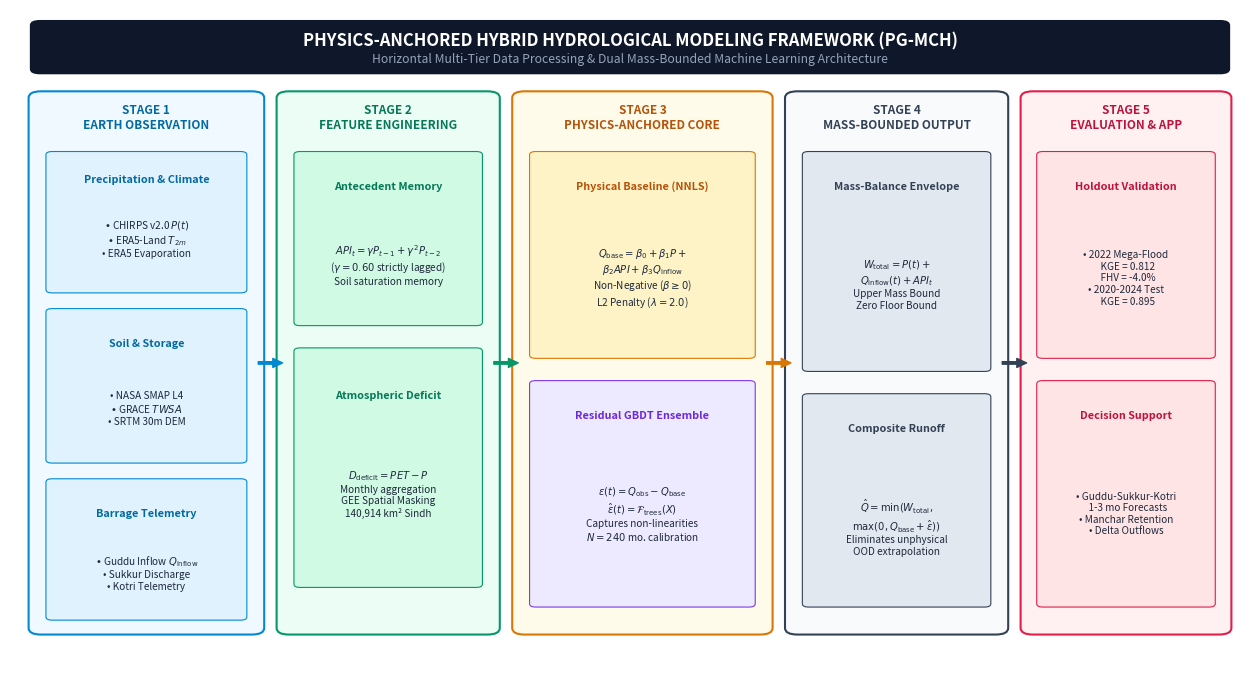

Source code (Python):
"""
Generates a Horizontal (Landscape, 16:9 Aspect Ratio) System Architecture Flowchart
for the Lower Indus Basin Physics-Anchored Earth Observation Model (PG-MCH).
"""

import matplotlib.pyplot as plt
import matplotlib.patches as patches
import os

os.makedirs('paper_latex/figures', exist_ok=True)
os.makedirs('paper_results/figures', exist_ok=True)

print("Generating Horizontal (Landscape) System Architecture Flowchart...")

fig, ax = plt.subplots(figsize=(16, 8.5), dpi=300)
ax.set_xlim(0, 100)
ax.set_ylim(0, 100)
ax.axis('off')
fig.patch.set_facecolor('#FFFFFF')

# Color Palette Tokens
C_NAVY_DARK   = '#0F172A'
C_CYAN_BG     = '#F0F9FF'
C_CYAN_BD     = '#0288D1'
C_CYAN_CARD   = '#E0F2FE'

C_EMERALD_BG  = '#ECFDF5'
C_EMERALD_BD  = '#059669'
C_EMERALD_CARD= '#D1FAE5'

C_AMBER_BG    = '#FFFBEB'
C_AMBER_BD    = '#D97706'
C_AMBER_CARD  = '#FEF3C7'

C_PURPLE_BG   = '#F5F3FF'
C_PURPLE_BD   = '#7C3AED'
C_PURPLE_CARD = '#EDE9FE'

C_SLATE_BG    = '#F8FAFC'
C_SLATE_BD    = '#334155'
C_SLATE_CARD  = '#E2E8F0'

C_ROSE_BG     = '#FFF1F2'
C_ROSE_BD     = '#E11D48'
C_ROSE_CARD   = '#FFE4E6'

def draw_arrow(ax, x1, y1, x2, y2, color='#475569', label=None, label_pos=0.5, fontsize=7.5):
    ax.annotate('', xy=(x2, y2), xytext=(x1, y1),
                arrowprops=dict(facecolor=color, edgecolor=color, width=1.8, headwidth=6.5, headlength=7, shrink=0.01), zorder=5)
    if label:
        lx = x1 + (x2 - x1) * label_pos
        ly = y1 + (y2 - y1) * label_pos
        ax.text(lx, ly, label, ha='center', va='center', fontsize=fontsize, fontweight='bold', color=color,
                bbox=dict(boxstyle='round,pad=0.2', facecolor='#FFFFFF', edgecolor=color, linewidth=0.8, alpha=0.95), zorder=6)

# Main Title Header Banner
banner = patches.FancyBboxPatch((2, 90.5), 96, 7.5, boxstyle="round,pad=0.4,rounding_size=0.8",
                                facecolor=C_NAVY_DARK, edgecolor='none', zorder=2)
ax.add_patch(banner)
ax.text(50, 95.2, 'PHYSICS-ANCHORED HYBRID HYDROLOGICAL MODELING FRAMEWORK (PG-MCH)', ha='center', va='center', fontsize=12, fontweight='bold', color='#FFFFFF', zorder=3)
ax.text(50, 92.5, 'Horizontal Multi-Tier Data Processing & Dual Mass-Bounded Machine Learning Architecture', ha='center', va='center', fontsize=8.8, color='#94A3B8', zorder=3)

# -------------------------------------------------------------
# 5 HORIZONTAL STAGES (Left to Right)
# -------------------------------------------------------------

# STAGE 1: Data Ingestion (x = 2..20, y = 5..87)
st1 = patches.FancyBboxPatch((2, 5), 18, 82, boxstyle="round,pad=0.5,rounding_size=1.0", facecolor=C_CYAN_BG, edgecolor=C_CYAN_BD, linewidth=1.5, zorder=2)
ax.add_patch(st1)
ax.text(11, 83.5, 'STAGE 1\nEARTH OBSERVATION', ha='center', va='center', fontsize=8.5, fontweight='bold', color='#0369A1', zorder=4)

# Sub-cards Stage 1
sc1_1 = patches.FancyBboxPatch((3.2, 57), 15.6, 21, boxstyle="round,pad=0.3,rounding_size=0.5", facecolor=C_CYAN_CARD, edgecolor=C_CYAN_BD, linewidth=0.8, zorder=3)
sc1_2 = patches.FancyBboxPatch((3.2, 31), 15.6, 23, boxstyle="round,pad=0.3,rounding_size=0.5", facecolor=C_CYAN_CARD, edgecolor=C_CYAN_BD, linewidth=0.8, zorder=3)
sc1_3 = patches.FancyBboxPatch((3.2, 7), 15.6, 21, boxstyle="round,pad=0.3,rounding_size=0.5", facecolor=C_CYAN_CARD, edgecolor=C_CYAN_BD, linewidth=0.8, zorder=3)
ax.add_patch(sc1_1); ax.add_patch(sc1_2); ax.add_patch(sc1_3)

ax.text(11, 74, 'Precipitation & Climate', ha='center', va='center', fontsize=7.8, fontweight='bold', color='#0369A1', zorder=4)
ax.text(11, 65, r'• CHIRPS v2.0 $P(t)$' + '\n' + r'• ERA5-Land $T_{2m}$' + '\n• ERA5 Evaporation', ha='center', va='center', fontsize=7.2, color='#1E293B', zorder=4)

ax.text(11, 49, 'Soil & Storage', ha='center', va='center', fontsize=7.8, fontweight='bold', color='#0369A1', zorder=4)
ax.text(11, 39, r'• NASA SMAP L4' + '\n' + r'• GRACE $TWSA$' + '\n• SRTM 30m DEM', ha='center', va='center', fontsize=7.2, color='#1E293B', zorder=4)

ax.text(11, 23, 'Barrage Telemetry', ha='center', va='center', fontsize=7.8, fontweight='bold', color='#0369A1', zorder=4)
ax.text(11, 14, r'• Guddu Inflow $Q_{\mathrm{inflow}}$' + '\n• Sukkur Discharge\n• Kotri Telemetry', ha='center', va='center', fontsize=7.2, color='#1E293B', zorder=4)


# STAGE 2: Feature Preprocessing (x = 22..39, y = 5..87)
st2 = patches.FancyBboxPatch((22, 5), 17, 82, boxstyle="round,pad=0.5,rounding_size=1.0", facecolor=C_EMERALD_BG, edgecolor=C_EMERALD_BD, linewidth=1.5, zorder=2)
ax.add_patch(st2)
ax.text(30.5, 83.5, 'STAGE 2\nFEATURE ENGINEERING', ha='center', va='center', fontsize=8.5, fontweight='bold', color='#047857', zorder=4)

sc2_1 = patches.FancyBboxPatch((23.2, 52), 14.6, 26, boxstyle="round,pad=0.3,rounding_size=0.5", facecolor=C_EMERALD_CARD, edgecolor=C_EMERALD_BD, linewidth=0.8, zorder=3)
sc2_2 = patches.FancyBboxPatch((23.2, 12), 14.6, 36, boxstyle="round,pad=0.3,rounding_size=0.5", facecolor=C_EMERALD_CARD, edgecolor=C_EMERALD_BD, linewidth=0.8, zorder=3)
ax.add_patch(sc2_1); ax.add_patch(sc2_2)

ax.text(30.5, 73, 'Antecedent Memory', ha='center', va='center', fontsize=7.8, fontweight='bold', color='#047857', zorder=4)
ax.text(30.5, 61, r'$API_t = \gamma P_{t-1} + \gamma^2 P_{t-2}$' + '\n' + r'($\gamma = 0.60$ strictly lagged)' + '\nSoil saturation memory', ha='center', va='center', fontsize=7.2, color='#1E293B', zorder=4)

ax.text(30.5, 41, 'Atmospheric Deficit', ha='center', va='center', fontsize=7.8, fontweight='bold', color='#047857', zorder=4)
ax.text(30.5, 26, r'$D_{\mathrm{deficit}} = PET - P$' + '\nMonthly aggregation\nGEE Spatial Masking\n140,914 km² Sindh', ha='center', va='center', fontsize=7.2, color='#1E293B', zorder=4)


# STAGE 3: Physics-Anchored Core (x = 41..61, y = 5..87)
st3 = patches.FancyBboxPatch((41, 5), 20, 82, boxstyle="round,pad=0.5,rounding_size=1.0", facecolor=C_AMBER_BG, edgecolor=C_AMBER_BD, linewidth=1.5, zorder=2)
ax.add_patch(st3)
ax.text(51, 83.5, 'STAGE 3\nPHYSICS-ANCHORED CORE', ha='center', va='center', fontsize=8.5, fontweight='bold', color='#B45309', zorder=4)

sc3_1 = patches.FancyBboxPatch((42.2, 47), 17.6, 31, boxstyle="round,pad=0.3,rounding_size=0.5", facecolor=C_AMBER_CARD, edgecolor=C_AMBER_BD, linewidth=0.8, zorder=3)
sc3_2 = patches.FancyBboxPatch((42.2, 9), 17.6, 34, boxstyle="round,pad=0.3,rounding_size=0.5", facecolor=C_PURPLE_CARD, edgecolor=C_PURPLE_BD, linewidth=0.8, zorder=3)
ax.add_patch(sc3_1); ax.add_patch(sc3_2)

ax.text(51, 73, 'Physical Baseline (NNLS)', ha='center', va='center', fontsize=7.8, fontweight='bold', color='#B45309', zorder=4)
ax.text(51, 59, r'$Q_{\mathrm{base}} = \beta_0 + \beta_1 P +$' + '\n' + r'$\beta_2 API + \beta_3 Q_{\mathrm{inflow}}$' + '\n' + r'Non-Negative ($\beta \geq 0$)' + '\n' + r'L2 Penalty ($\lambda=2.0$)', ha='center', va='center', fontsize=7.2, color='#1E293B', zorder=4)

ax.text(51, 38, 'Residual GBDT Ensemble', ha='center', va='center', fontsize=7.8, fontweight='bold', color='#6D28D9', zorder=4)
ax.text(51, 23, r'$\varepsilon(t) = Q_{\mathrm{obs}} - Q_{\mathrm{base}}$' + '\n' + r'$\hat{\varepsilon}(t) = \mathcal{F}_{\mathrm{trees}}(X)$' + '\nCaptures non-linearities\n' + r'$N=240$ mo. calibration', ha='center', va='center', fontsize=7.2, color='#1E293B', zorder=4)


# STAGE 4: Dual Mass-Bounded Output (x = 63..80, y = 5..87)
st4 = patches.FancyBboxPatch((63, 5), 17, 82, boxstyle="round,pad=0.5,rounding_size=1.0", facecolor=C_SLATE_BG, edgecolor=C_SLATE_BD, linewidth=1.5, zorder=2)
ax.add_patch(st4)
ax.text(71.5, 83.5, 'STAGE 4\nMASS-BOUNDED OUTPUT', ha='center', va='center', fontsize=8.5, fontweight='bold', color='#334155', zorder=4)

sc4_1 = patches.FancyBboxPatch((64.2, 45), 14.6, 33, boxstyle="round,pad=0.3,rounding_size=0.5", facecolor=C_SLATE_CARD, edgecolor=C_SLATE_BD, linewidth=0.8, zorder=3)
sc4_2 = patches.FancyBboxPatch((64.2, 9), 14.6, 32, boxstyle="round,pad=0.3,rounding_size=0.5", facecolor=C_SLATE_CARD, edgecolor=C_SLATE_BD, linewidth=0.8, zorder=3)
ax.add_patch(sc4_1); ax.add_patch(sc4_2)

ax.text(71.5, 73, 'Mass-Balance Envelope', ha='center', va='center', fontsize=7.8, fontweight='bold', color='#334155', zorder=4)
ax.text(71.5, 58, r'$W_{\mathrm{total}} = P(t) +$' + '\n' + r'$Q_{\mathrm{inflow}}(t) + API_t$' + '\nUpper Mass Bound\nZero Floor Bound', ha='center', va='center', fontsize=7.2, color='#1E293B', zorder=4)

ax.text(71.5, 36, 'Composite Runoff', ha='center', va='center', fontsize=7.8, fontweight='bold', color='#334155', zorder=4)
ax.text(71.5, 21, r'$\hat{Q} = \min(W_{\mathrm{total}},$' + '\n' + r'$\max(0, Q_{\mathrm{base}} + \hat{\varepsilon}))$' + '\nEliminates unphysical\nOOD extrapolation', ha='center', va='center', fontsize=7.2, color='#1E293B', zorder=4)


# STAGE 5: Evaluation & Applications (x = 82..98, y = 5..87)
st5 = patches.FancyBboxPatch((82, 5), 16, 82, boxstyle="round,pad=0.5,rounding_size=1.0", facecolor=C_ROSE_BG, edgecolor=C_ROSE_BD, linewidth=1.5, zorder=2)
ax.add_patch(st5)
ax.text(90, 83.5, 'STAGE 5\nEVALUATION & APP', ha='center', va='center', fontsize=8.5, fontweight='bold', color='#BE123C', zorder=4)

sc5_1 = patches.FancyBboxPatch((83.1, 47), 13.8, 31, boxstyle="round,pad=0.3,rounding_size=0.5", facecolor=C_ROSE_CARD, edgecolor=C_ROSE_BD, linewidth=0.8, zorder=3)
sc5_2 = patches.FancyBboxPatch((83.1, 9), 13.8, 34, boxstyle="round,pad=0.3,rounding_size=0.5", facecolor=C_ROSE_CARD, edgecolor=C_ROSE_BD, linewidth=0.8, zorder=3)
ax.add_patch(sc5_1); ax.add_patch(sc5_2)

ax.text(90, 73, 'Holdout Validation', ha='center', va='center', fontsize=7.8, fontweight='bold', color='#BE123C', zorder=4)
ax.text(90, 59, '• 2022 Mega-Flood\n  KGE = 0.812\n  FHV = -4.0%\n• 2020-2024 Test\n  KGE = 0.895', ha='center', va='center', fontsize=7.2, color='#1E293B', zorder=4)

ax.text(90, 38, 'Decision Support', ha='center', va='center', fontsize=7.8, fontweight='bold', color='#BE123C', zorder=4)
ax.text(90, 23, '• Guddu-Sukkur-Kotri\n  1-3 mo Forecasts\n• Manchar Retention\n• Delta Outflows', ha='center', va='center', fontsize=7.2, color='#1E293B', zorder=4)

# -------------------------------------------------------------
# CONNECTING ARROWS BETWEEN STAGES
# -------------------------------------------------------------
draw_arrow(ax, 20, 46, 22, 46, color='#0288D1')
draw_arrow(ax, 39, 46, 41, 46, color='#059669')
draw_arrow(ax, 61, 46, 63, 46, color='#D97706')
draw_arrow(ax, 80, 46, 82, 46, color='#334155')

fig.savefig('paper_latex/figures/Figure_Methodology_Hierarchical_Framework.png', dpi=300, bbox_inches='tight')
fig.savefig('paper_results/figures/Figure_Methodology_Hierarchical_Framework.png', dpi=300, bbox_inches='tight')
print("Successfully generated HORIZONTAL (Landscape, 16:9) System Architecture Flowchart!")
